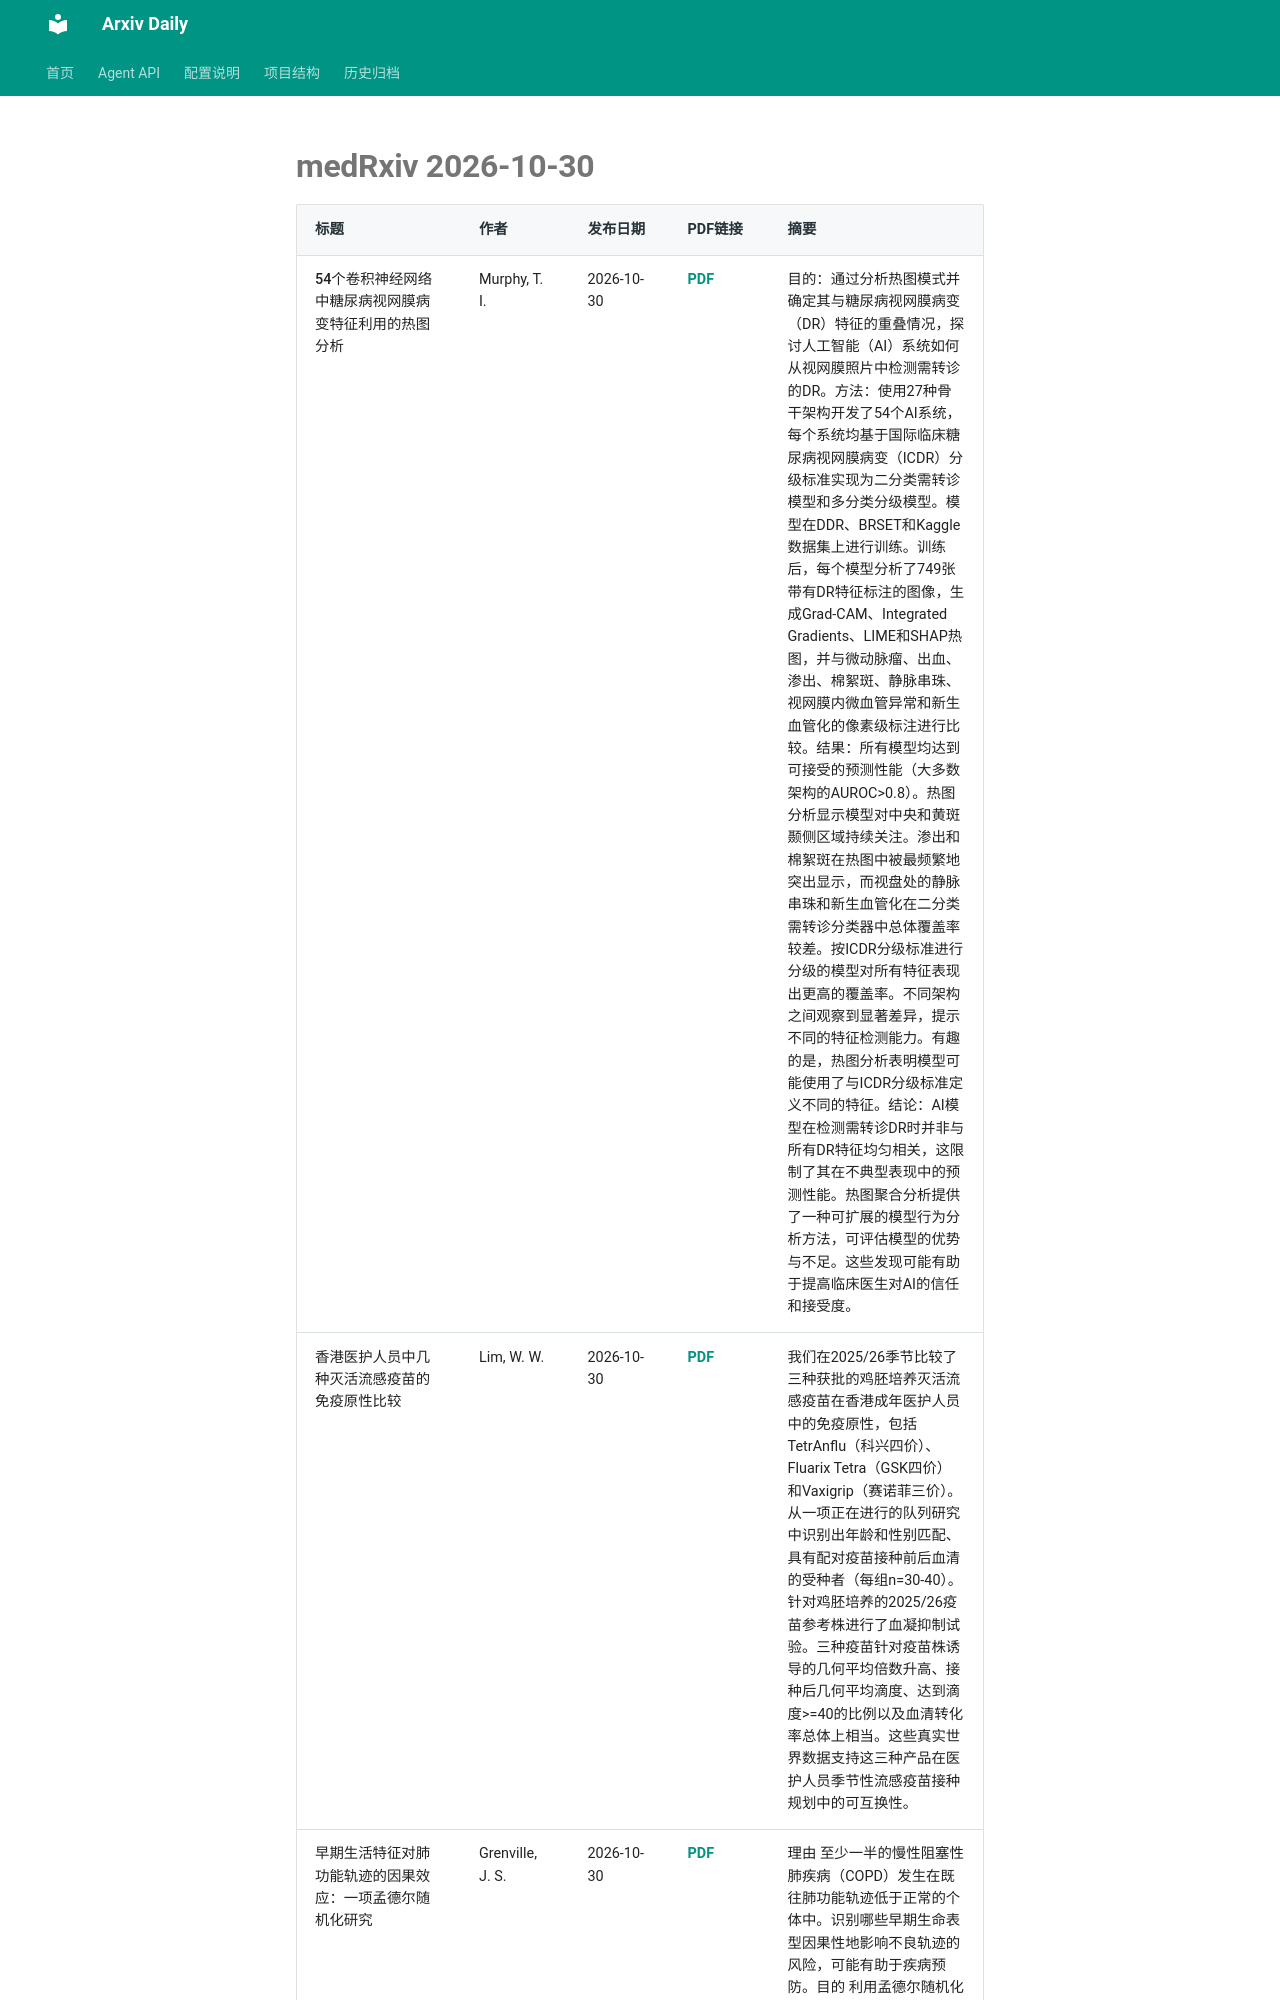

repository: Lcollection/Arxiv_Daily · page: daily-papers/2026-10-30-medrxiv/index.html · generator: mkdocs

# medRxiv 2026-10-30

| 标题 | 作者 | 发布日期 | PDF链接 | 摘要 |
|------|------|----------|--------|------|
| 54个卷积神经网络中糖尿病视网膜病变特征利用的热图分析 | Murphy, T. I. | 2026-10-30 | [PDF](https://www.medrxiv.org/content/10.64898/2026.06.19.26356040v1.full.pdf) | 目的：通过分析热图模式并确定其与糖尿病视网膜病变（DR）特征的重叠情况，探讨人工智能（AI）系统如何从视网膜照片中检测需转诊的DR。方法：使用27种骨干架构开发了54个AI系统，每个系统均基于国际临床糖尿病视网膜病变（ICDR）分级标准实现为二分类需转诊模型和多分类分级模型。模型在DDR、BRSET和Kaggle数据集上进行训练。训练后，每个模型分析了749张带有DR特征标注的图像，生成Grad-CAM、Integrated Gradients、LIME和SHAP热图，并与微动脉瘤、出血、渗出、棉絮斑、静脉串珠、视网膜内微血管异常和新生血管化的像素级标注进行比较。结果：所有模型均达到可接受的预测性能（大多数架构的AUROC>0.8）。热图分析显示模型对中央和黄斑颞侧区域持续关注。渗出和棉絮斑在热图中被最频繁地突出显示，而视盘处的静脉串珠和新生血管化在二分类需转诊分类器中总体覆盖率较差。按ICDR分级标准进行分级的模型对所有特征表现出更高的覆盖率。不同架构之间观察到显著差异，提示不同的特征检测能力。有趣的是，热图分析表明模型可能使用了与ICDR分级标准定义不同的特征。结论：AI模型在检测需转诊DR时并非与所有DR特征均匀相关，这限制了其在不典型表现中的预测性能。热图聚合分析提供了一种可扩展的模型行为分析方法，可评估模型的优势与不足。这些发现可能有助于提高临床医生对AI的信任和接受度。 |
| 香港医护人员中几种灭活流感疫苗的免疫原性比较 | Lim, W. W. | 2026-10-30 | [PDF](https://www.medrxiv.org/content/10.64898/2026.08.19.26360857v1.full.pdf) | 我们在2025/26季节比较了三种获批的鸡胚培养灭活流感疫苗在香港成年医护人员中的免疫原性，包括TetrAnflu（科兴四价）、Fluarix Tetra（GSK四价）和Vaxigrip（赛诺菲三价）。从一项正在进行的队列研究中识别出年龄和性别匹配、具有配对疫苗接种前后血清的受种者（每组n=30-40）。针对鸡胚培养的2025/26疫苗参考株进行了血凝抑制试验。三种疫苗针对疫苗株诱导的几何平均倍数升高、接种后几何平均滴度、达到滴度>=40的比例以及血清转化率总体上相当。这些真实世界数据支持这三种产品在医护人员季节性流感疫苗接种规划中的可互换性。 |
| 早期生活特征对肺功能轨迹的因果效应：一项孟德尔随机化研究 | Grenville, J. S. | 2026-10-30 | [PDF](https://www.medrxiv.org/content/10.64898/2026.10.27.26366
